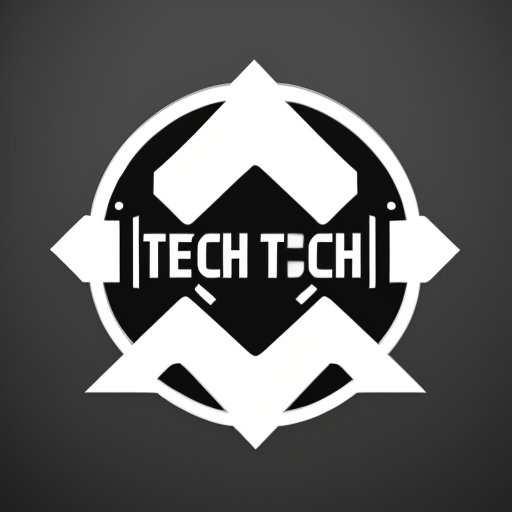
Generation parameters embedded in this image by AUTOMATIC1111 Stable Diffusion web UI or a fork of it (Forge, ...) (PNG 'parameters' text chunk):
cool logo for a tech company
Steps: 20, Sampler: DPM++ 2M Karras, CFG scale: 7, Seed: 4142034037, Size: 512x512, Model hash: c249d7853b, Model: dreamshaper_6BakedVae, Version: v1.8.0